Run: headless pygame with SDL's dummy video driver; simulated clock (each Clock.tick advances the game by its frame time, no real sleeping); random seed 0; keys injected as events and as key.get_pressed() state; no mouse input; restart key R tapped at the start of phases 3 and 4.
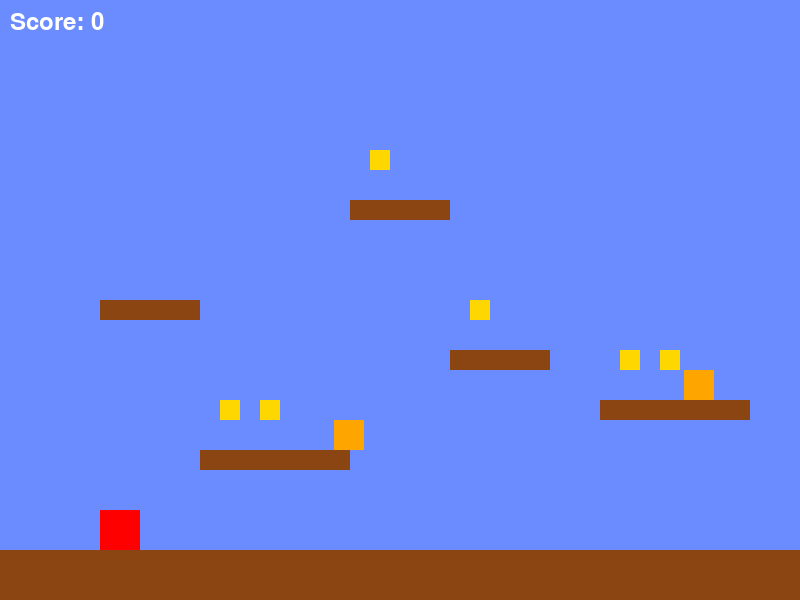
Frame 1 of 4 · flips 1–60 · no input
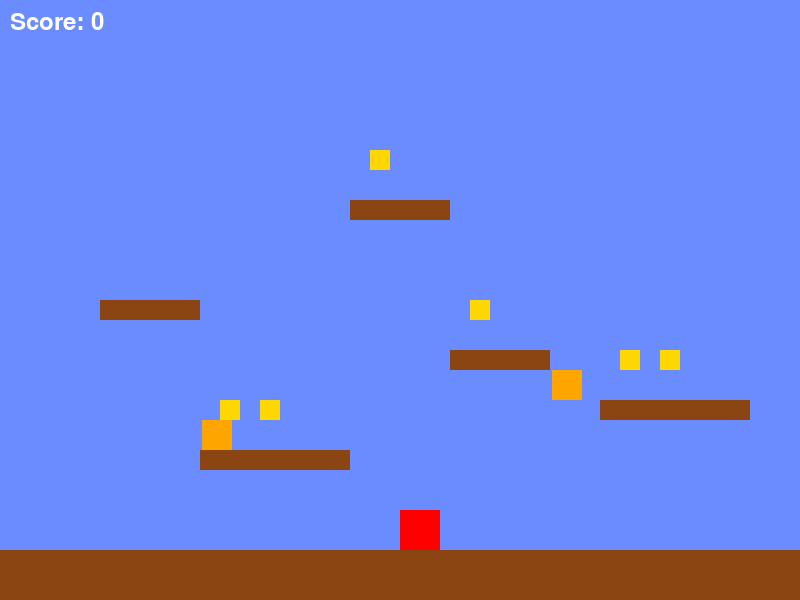
Frame 2 of 4 · flips 61–180 · tapped SPACE, RETURN · held RIGHT (→), D
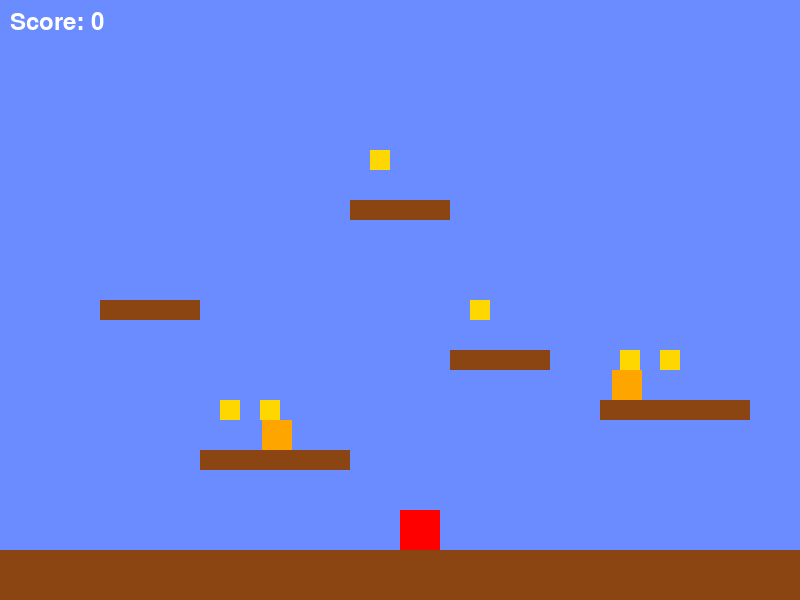
Frame 3 of 4 · flips 181–300 · tapped R · held DOWN (↓), S
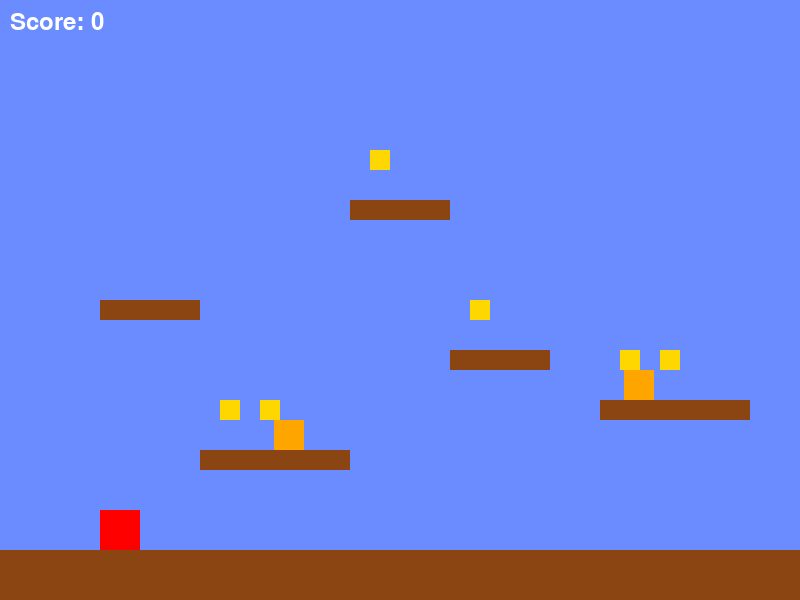
Frame 4 of 4 · flips 301–420 · tapped R · held LEFT (←), A, UP (↑), W

The pygame program that drew these frames:

import pygame
import sys
import random

# Initialize Pygame
pygame.init()

# Constants
SCREEN_WIDTH = 800
SCREEN_HEIGHT = 600
FPS = 60

# Colors
SKY_BLUE = (107, 140, 255)
WHITE = (255, 255, 255)
BLACK = (0, 0, 0)
RED = (255, 0, 0)
GREEN = (0, 255, 0)
BROWN = (139, 69, 19)
YELLOW = (255, 215, 0)
ORANGE = (255, 165, 0)

# Game variables
gravity = 0.8
scroll = 0
game_over = 0
score = 0


class Player(pygame.sprite.Sprite):
    def __init__(self, x, y):
        super().__init__()
        self.images_right = []
        self.images_left = []
        self.index = 0
        self.counter = 0

        # Create player sprite (simple rectangle for now)
        self.image = pygame.Surface((40, 40))
        self.image.fill(RED)
        self.rect = self.image.get_rect()
        self.rect.x = x
        self.rect.y = y
        self.width = 40
        self.height = 40
        self.vel_y = 0
        self.jumped = False
        self.direction = 1
        self.in_air = True

    def update(self, game_over):
        dx = 0
        dy = 0
        walk_cooldown = 5

        if game_over == 0:
            # Get key presses
            key = pygame.key.get_pressed()
            if key[pygame.K_SPACE] and not self.jumped and not self.in_air:
                self.vel_y = -15
                self.jumped = True
            if not key[pygame.K_SPACE]:
                self.jumped = False
            if key[pygame.K_LEFT]:
                dx -= 5
                self.direction = -1
            if key[pygame.K_RIGHT]:
                dx += 5
                self.direction = 1

            # Add gravity
            self.vel_y += gravity
            if self.vel_y > 10:
                self.vel_y = 10
            dy += self.vel_y

            # Check collision with platforms
            self.in_air = True
            for platform in platform_group:
                # Collision in x direction
                if platform.rect.colliderect(self.rect.x + dx, self.rect.y, self.width, self.height):
                    dx = 0
                # Collision in y direction
                if platform.rect.colliderect(self.rect.x, self.rect.y + dy, self.width, self.height):
                    # Check if below platform (jumping)
                    if self.vel_y < 0:
                        dy = platform.rect.bottom - self.rect.top
                        self.vel_y = 0
                    # Check if above platform (falling)
                    elif self.vel_y >= 0:
                        dy = platform.rect.top - self.rect.bottom
                        self.vel_y = 0
                        self.in_air = False

            # Check collision with enemies
            if pygame.sprite.spritecollide(self, enemy_group, False):
                game_over = -1

            # Check collision with coins
            coin_collected = pygame.sprite.spritecollide(self, coin_group, True)
            if coin_collected:
                global score
                score += len(coin_collected) * 10

            # Update player position
            self.rect.x += dx
            self.rect.y += dy

        elif game_over == -1:
            self.image.fill((100, 0, 0))

        # Draw player
        screen.blit(self.image, self.rect)

        return game_over


class Platform(pygame.sprite.Sprite):
    def __init__(self, x, y, width, height):
        super().__init__()
        self.image = pygame.Surface((width, height))
        self.image.fill(BROWN)
        self.rect = self.image.get_rect()
        self.rect.x = x
        self.rect.y = y

    def update(self):
        screen.blit(self.image, self.rect)


class Enemy(pygame.sprite.Sprite):
    def __init__(self, x, y):
        super().__init__()
        self.image = pygame.Surface((30, 30))
        self.image.fill(ORANGE)
        self.rect = self.image.get_rect()
        self.rect.x = x
        self.rect.y = y
        self.move_direction = 1
        self.move_counter = 0

    def update(self):
        self.rect.x += self.move_direction * 2
        self.move_counter += 1
        if abs(self.move_counter) > 50:
            self.move_direction *= -1
            self.move_counter *= -1

        screen.blit(self.image, self.rect)


class Coin(pygame.sprite.Sprite):
    def __init__(self, x, y):
        super().__init__()
        self.image = pygame.Surface((20, 20))
        self.image.fill(YELLOW)
        self.rect = self.image.get_rect()
        self.rect.x = x
        self.rect.y = y

    def update(self):
        screen.blit(self.image, self.rect)


# Create screen
screen = pygame.display.set_mode((SCREEN_WIDTH, SCREEN_HEIGHT))
pygame.display.set_caption('Super Mario Bros - Pygame')

# Create clock
clock = pygame.time.Clock()

# Create sprite groups
platform_group = pygame.sprite.Group()
enemy_group = pygame.sprite.Group()
coin_group = pygame.sprite.Group()


# Create level
def create_level():
    # Ground platforms
    platform = Platform(0, SCREEN_HEIGHT - 50, SCREEN_WIDTH, 50)
    platform_group.add(platform)

    # Floating platforms
    platform = Platform(200, 450, 150, 20)
    platform_group.add(platform)

    platform = Platform(450, 350, 100, 20)
    platform_group.add(platform)

    platform = Platform(100, 300, 100, 20)
    platform_group.add(platform)

    platform = Platform(600, 400, 150, 20)
    platform_group.add(platform)

    platform = Platform(350, 200, 100, 20)
    platform_group.add(platform)

    # Enemies
    enemy = Enemy(250, 420)
    enemy_group.add(enemy)

    enemy = Enemy(600, 370)
    enemy_group.add(enemy)

    # Coins
    coin = Coin(220, 400)
    coin_group.add(coin)

    coin = Coin(260, 400)
    coin_group.add(coin)

    coin = Coin(470, 300)
    coin_group.add(coin)

    coin = Coin(370, 150)
    coin_group.add(coin)

    coin = Coin(620, 350)
    coin_group.add(coin)

    coin = Coin(660, 350)
    coin_group.add(coin)


# Create player
player = Player(100, SCREEN_HEIGHT - 130)

# Create level
create_level()

# Font for score
font = pygame.font.Font(None, 36)

# Game loop
run = True
while run:
    clock.tick(FPS)

    # Draw background
    screen.fill(SKY_BLUE)

    # Update and draw sprites
    platform_group.update()
    enemy_group.update()
    coin_group.update()

    # Update player
    game_over = player.update(game_over)

    # Draw score
    score_text = font.render(f'Score: {score}', True, WHITE)
    screen.blit(score_text, (10, 10))

    # Game over text
    if game_over == -1:
        game_over_text = font.render('GAME OVER! Press R to Restart', True, RED)
        text_rect = game_over_text.get_rect(center=(SCREEN_WIDTH // 2, SCREEN_HEIGHT // 2))
        screen.blit(game_over_text, text_rect)

    # Event handler
    for event in pygame.event.get():
        if event.type == pygame.QUIT:
            run = False
        if event.type == pygame.KEYDOWN:
            if event.key == pygame.K_r and game_over == -1:
                # Restart game
                game_over = 0
                score = 0
                player.rect.x = 100
                player.rect.y = SCREEN_HEIGHT - 130
                player.vel_y = 0

                # Clear and recreate level
                platform_group.empty()
                enemy_group.empty()
                coin_group.empty()
                create_level()

    pygame.display.update()

pygame.quit()
sys.exit()
